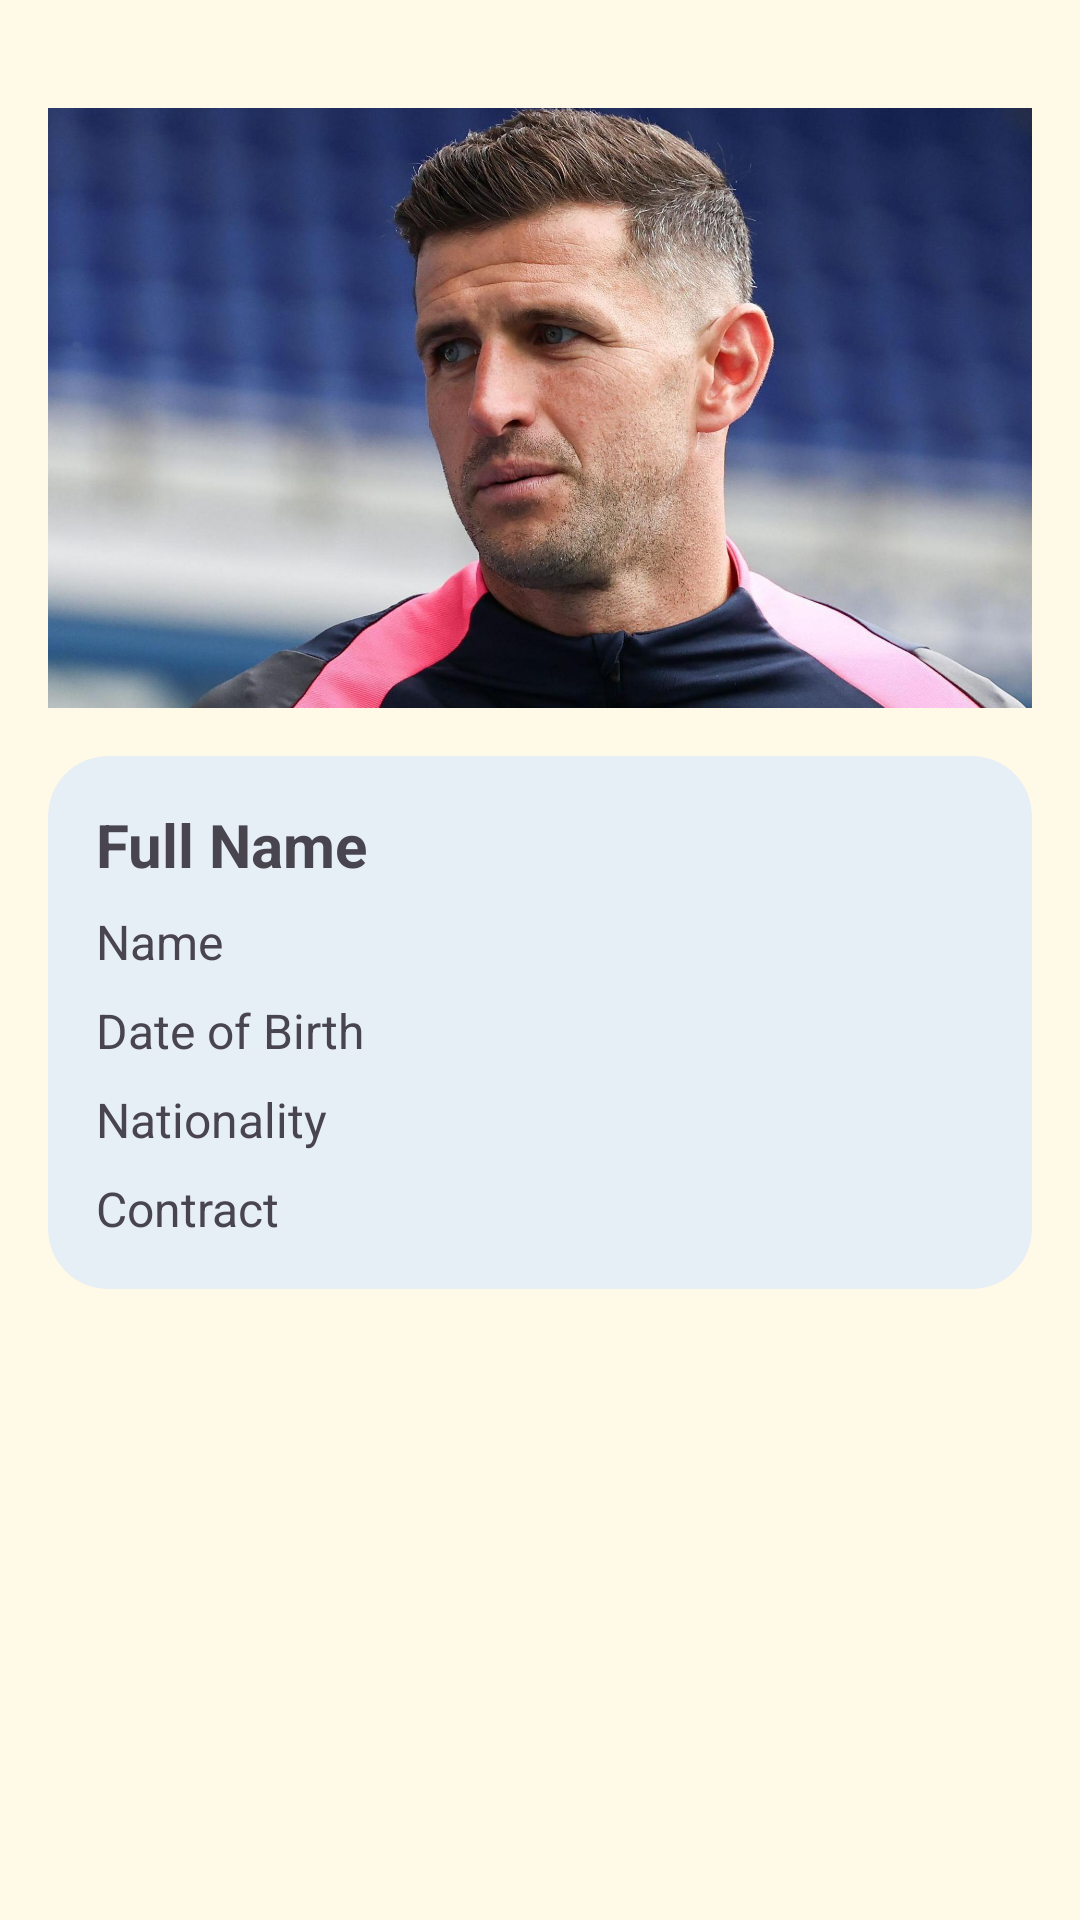

Android layout source for this screen:
<!-- AndroidManifest.xml: application theme Theme.Responsi1MobileH1D023088 -->
<!-- res/layout/activity_coach.xml -->
<?xml version="1.0" encoding="utf-8"?>
<androidx.constraintlayout.widget.ConstraintLayout
    xmlns:android="http://schemas.android.com/apk/res/android"
    xmlns:app="http://schemas.android.com/apk/res-auto"
    xmlns:tools="http://schemas.android.com/tools"
    android:id="@+id/main"
    android:layout_width="match_parent"
    android:layout_height="match_parent"
    tools:context=".CoachActivity"
    android:background="@color/lightyellow">

    <ScrollView
        android:layout_width="0dp"
        android:layout_height="0dp"
        app:layout_constraintTop_toTopOf="parent"
        app:layout_constraintBottom_toBottomOf="parent"
        app:layout_constraintStart_toStartOf="parent"
        app:layout_constraintEnd_toEndOf="parent">

        <LinearLayout
            android:layout_width="match_parent"
            android:layout_height="wrap_content"
            android:orientation="vertical"
            android:padding="16dp">

            <ImageView
                android:id="@+id/imgCoach"
                android:layout_width="match_parent"
                android:layout_height="200dp"
                android:layout_marginTop="20dp"
                android:scaleType="centerCrop"
                android:src="@drawable/coach_photo"
                android:contentDescription="@string/headclub"/>

            <androidx.cardview.widget.CardView
                android:layout_width="match_parent"
                android:layout_height="wrap_content"
                android:layout_marginTop="16dp"
                app:cardCornerRadius="20dp"
                app:cardElevation="0dp"
                android:backgroundTint="@color/lightblue">

                <LinearLayout
                    android:layout_width="match_parent"
                    android:layout_height="wrap_content"
                    android:orientation="vertical"
                    android:padding="16dp">

                    <TextView
                        android:id="@+id/tvFullName"
                        android:layout_width="match_parent"
                        android:layout_height="wrap_content"
                        android:textSize="20sp"
                        android:textStyle="bold"
                        android:text="Full Name"/>

                    <TextView
                        android:id="@+id/tvName"
                        android:layout_width="match_parent"
                        android:layout_height="wrap_content"
                        android:textSize="16sp"
                        android:layout_marginTop="8dp"
                        android:text="Name"/>

                    <TextView
                        android:id="@+id/tvDateOfBirth"
                        android:layout_width="match_parent"
                        android:layout_height="wrap_content"
                        android:textSize="16sp"
                        android:layout_marginTop="8dp"
                        android:text="Date of Birth"/>

                    <TextView
                        android:id="@+id/tvNationality"
                        android:layout_width="match_parent"
                        android:layout_height="wrap_content"
                        android:textSize="16sp"
                        android:layout_marginTop="8dp"
                        android:text="Nationality"/>

                    <TextView
                        android:id="@+id/tvContract"
                        android:layout_width="match_parent"
                        android:layout_height="wrap_content"
                        android:textSize="16sp"
                        android:layout_marginTop="8dp"
                        android:text="Contract"/>
                </LinearLayout>
            </androidx.cardview.widget.CardView>
        </LinearLayout>
    </ScrollView>
</androidx.constraintlayout.widget.ConstraintLayout>
<!-- resources referenced by this layout -->
<resources>
  <color name="lightblue">#e6eef6</color>
  <color name="lightyellow">#fff9e8</color>
  <!-- drawable coach_photo: jpg bitmap (drawable, 191866 bytes) -->
  <string name="headclub">
          Head Club
      </string>
  <style name="Theme.Responsi1MobileH1D023088" parent="Base.Theme.Responsi1MobileH1D023088" />
  <style name="Base.Theme.Responsi1MobileH1D023088" parent="Theme.Material3.DayNight.NoActionBar">
          
          
      </style>
</resources>
